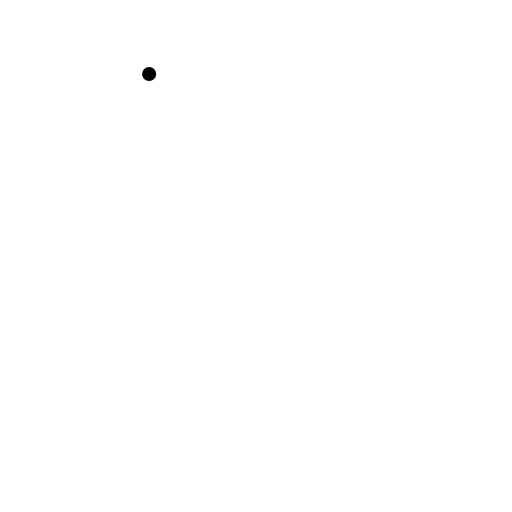
t = 0.00 s
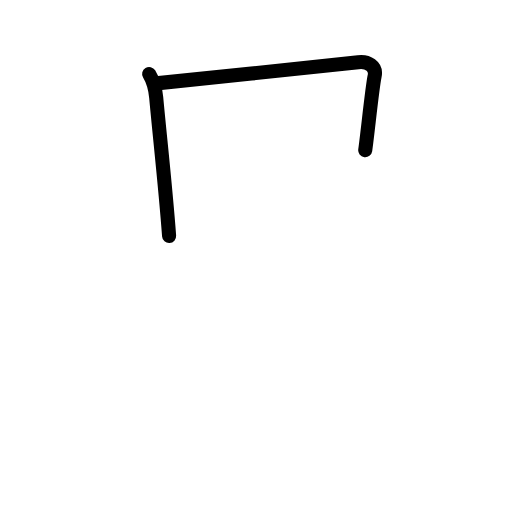
t = 1.83 s
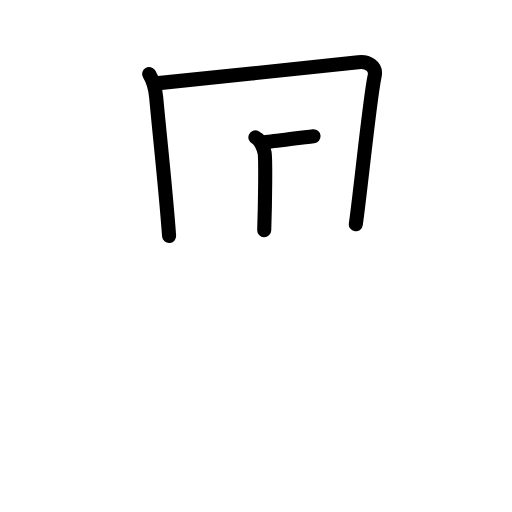
t = 3.50 s
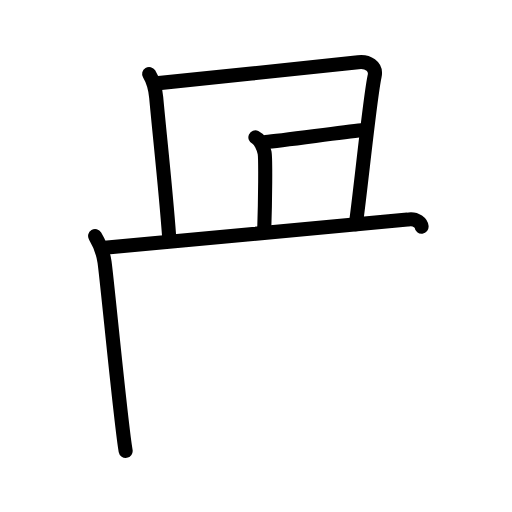
t = 5.38 s
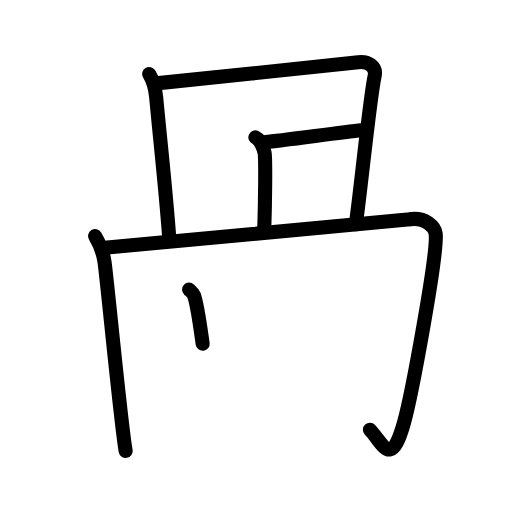
t = 6.75 s
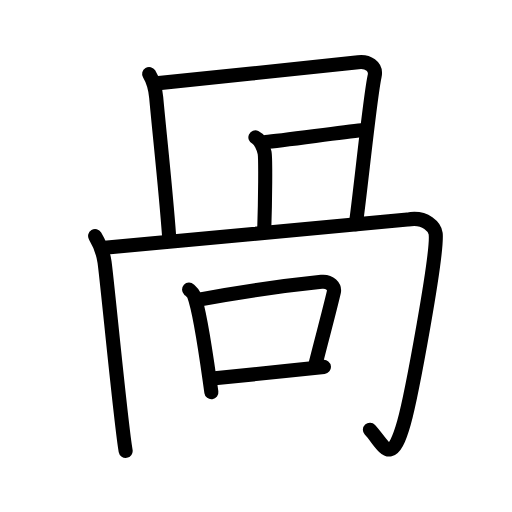
t = 9.00 s

The animated SVG that drew these frames (rendered in a browser with its animation timeline set to each time). Animation: 28 SMIL elements (animate=28); one cycle of 9.00 s.

<?xml version="1.0" encoding="UTF-8"?>
<!--
AniKanjiVG is licensed by CC-BY-SA Paul C. Sommerhoff (https://bitbucket.org/sommerhoff/anikanjivg).
AniKanjiVG uses KanjiVG which is licensed by CC-BY-SA Ulrich Apel (http://kanjivg.tagaini.net).
See also http://creativecommons.org/licenses/by-sa/3.0/
-->
<svg xmlns:kvg='http://kanjivg.tagaini.net' xmlns='http://www.w3.org/2000/svg' width='109' height='109' viewBox='0 0 109 109' style='fill:none;stroke:#000000;stroke-width:3;stroke-linecap:round;stroke-linejoin:round;' id="kvg:kanji_054bc"><g id="kvg:054bc" kvg:element="咼"><path id="kvg:054bc-s1" kvg:type="㇑" d="M31.75,15.75c0.75,1.25,1.29,2.75,1.5,5C34,29,35.25,40,36,50.25"><animate attributeName="d" begin="0.0s" dur="0.5s" from="M31.75,15.75C31.75,15.75,31.75,15.75,31.75,15.75" to="M31.75,15.75c0.75,1.25,1.29,2.75,1.5,5" />
<animate attributeName="d" begin="0.5s" dur="0.5s" from="M31.75,15.75c0.75,1.25,1.29,2.75,1.5,5c0,0,0,0,0,0,0" to="M31.75,15.75c0.75,1.25,1.29,2.75,1.5,5C34,29,35.25,40,36,50.25" />
</path>
<path id="kvg:054bc-s2" kvg:type="㇕" d="M33.25,17.75c9.5-1,38.75-3.97,43-4.5c2-0.25,3.99,0.79,3.5,3c-1,4.5-3,24.5-4,31.5"><animate attributeName="d" begin="1.0s" dur="0.3333333333333333s" from="M33.25,17.75C33.25,17.75,33.25,17.75,33.25,17.75" to="M33.25,17.75c9.5-1,38.75-3.97,43-4.5" />
<animate attributeName="d" begin="1.3333333333333333s" dur="0.3333333333333333s" from="M33.25,17.75c9.5-1,38.75-3.97,43-4.5c0,0,0,0,0,0,0" to="M33.25,17.75c9.5-1,38.75-3.97,43-4.5c2-0.25,3.99,0.79,3.5,3" />
<animate attributeName="d" begin="1.6666666666666665s" dur="0.3333333333333333s" from="M33.25,17.75c9.5-1,38.75-3.97,43-4.5c2-0.25,3.99,0.79,3.5,3c0,0,0,0,0,0,0" to="M33.25,17.75c9.5-1,38.75-3.97,43-4.5c2-0.25,3.99,0.79,3.5,3c-1,4.5-3,24.5-4,31.5" />
<animate attributeName="d" begin="0s" dur="1.0s" from="M-100,-100" to="M-100,-100" />
</path>
<path id="kvg:054bc-s3" kvg:type="㇑" d="M54.37,29.25c1.09,0.5,1.74,2.25,1.96,3.25c0.22,1,0.14,10.25-0.08,16.5"><animate attributeName="d" begin="2.0s" dur="0.5s" from="M54.37,29.25C54.37,29.25,54.37,29.25,54.37,29.25" to="M54.37,29.25c1.09,0.5,1.74,2.25,1.96,3.25" />
<animate attributeName="d" begin="2.5s" dur="0.5s" from="M54.37,29.25c1.09,0.5,1.74,2.25,1.96,3.25c0,0,0,0,0,0,0" to="M54.37,29.25c1.09,0.5,1.74,2.25,1.96,3.25c0.22,1,0.14,10.25-0.08,16.5" />
<animate attributeName="d" begin="0s" dur="2.0s" from="M-100,-100" to="M-100,-100" />
</path>
<path id="kvg:054bc-s4" kvg:type="㇐" d="M56.5,30.25C60,30,72,28.25,77,27.75"><animate attributeName="d" begin="3.0s" dur="1.0s" from="M56.5,30.25C56.5,30.25,56.5,30.25,56.5,30.25" to="M56.5,30.25C60,30,72,28.25,77,27.75" />
<animate attributeName="d" begin="0s" dur="3.0s" from="M-100,-100" to="M-100,-100" />
</path>
<g id="kvg:054bc-g1" kvg:element="冂" kvg:radical="tradit"><path id="kvg:054bc-s5" kvg:type="㇑" d="M20.25,50.25c0.75,1.25,1.66,3.26,2,5.5c0.5,3.25,3.5,34.75,4.5,40.25"><animate attributeName="d" begin="4.0s" dur="0.5s" from="M20.25,50.25C20.25,50.25,20.25,50.25,20.25,50.25" to="M20.25,50.25c0.75,1.25,1.66,3.26,2,5.5" />
<animate attributeName="d" begin="4.5s" dur="0.5s" from="M20.25,50.25c0.75,1.25,1.66,3.26,2,5.5c0,0,0,0,0,0,0" to="M20.25,50.25c0.75,1.25,1.66,3.26,2,5.5c0.5,3.25,3.5,34.75,4.5,40.25" />
<animate attributeName="d" begin="0s" dur="4.0s" from="M-100,-100" to="M-100,-100" />
</path>
<path id="kvg:054bc-s6" kvg:type="㇆a" d="M22.25,52.75c9.5-1,62.63-5.65,64.5-6c4-0.75,5.85,1.76,6,3C93.25,54,87.56,84.47,86,90c-2.75,9.75-4.25,4.75-7.25,1.5"><animate attributeName="d" begin="5.0s" dur="0.25s" from="M22.25,52.75C22.25,52.75,22.25,52.75,22.25,52.75" to="M22.25,52.75c9.5-1,62.63-5.65,64.5-6" />
<animate attributeName="d" begin="5.25s" dur="0.25s" from="M22.25,52.75c9.5-1,62.63-5.65,64.5-6c0,0,0,0,0,0,0" to="M22.25,52.75c9.5-1,62.63-5.65,64.5-6c4-0.75,5.85,1.76,6,3" />
<animate attributeName="d" begin="5.5s" dur="0.25s" from="M22.25,52.75c9.5-1,62.63-5.65,64.5-6c4-0.75,5.85,1.76,6,3c0,0,0,0,0,0,0" to="M22.25,52.75c9.5-1,62.63-5.65,64.5-6c4-0.75,5.85,1.76,6,3C93.25,54,87.56,84.47,86,90" />
<animate attributeName="d" begin="5.75s" dur="0.25s" from="M22.25,52.75c9.5-1,62.63-5.65,64.5-6c4-0.75,5.85,1.76,6,3C93.25,54,87.56,84.47,86,90c0,0,0,0,0,0,0" to="M22.25,52.75c9.5-1,62.63-5.65,64.5-6c4-0.75,5.85,1.76,6,3C93.25,54,87.56,84.47,86,90c-2.75,9.75-4.25,4.75-7.25,1.5" />
<animate attributeName="d" begin="0s" dur="5.0s" from="M-100,-100" to="M-100,-100" />
</path>
</g>
<g id="kvg:054bc-g2" kvg:element="口" kvg:radical="nelson"><path id="kvg:054bc-s7" kvg:type="㇑" d="M40.25,61.64c0.42,0.39,0.85,0.72,1.04,1.21C42.75,66.75,44,76.5,45,83.5"><animate attributeName="d" begin="6.0s" dur="0.5s" from="M40.25,61.64C40.25,61.64,40.25,61.64,40.25,61.64" to="M40.25,61.64c0.42,0.39,0.85,0.72,1.04,1.21" />
<animate attributeName="d" begin="6.5s" dur="0.5s" from="M40.25,61.64c0.42,0.39,0.85,0.72,1.04,1.21c0,0,0,0,0,0,0" to="M40.25,61.64c0.42,0.39,0.85,0.72,1.04,1.21C42.75,66.75,44,76.5,45,83.5" />
<animate attributeName="d" begin="0s" dur="6.0s" from="M-100,-100" to="M-100,-100" />
</path>
<path id="kvg:054bc-s8" kvg:type="㇕b" d="M42.38,63.78C52,62,63.5,60.5,68.44,59.99c1.8-0.19,2.89,1.11,2.63,2.21c-1.07,4.55-2.32,9.05-3.91,15.35"><animate attributeName="d" begin="7.0s" dur="0.3333333333333333s" from="M42.38,63.78C42.38,63.78,42.38,63.78,42.38,63.78" to="M42.38,63.78C52,62,63.5,60.5,68.44,59.99" />
<animate attributeName="d" begin="7.333333333333333s" dur="0.3333333333333333s" from="M42.38,63.78C52,62,63.5,60.5,68.44,59.99c0,0,0,0,0,0,0" to="M42.38,63.78C52,62,63.5,60.5,68.44,59.99c1.8-0.19,2.89,1.11,2.63,2.21" />
<animate attributeName="d" begin="7.666666666666667s" dur="0.3333333333333333s" from="M42.38,63.78C52,62,63.5,60.5,68.44,59.99c1.8-0.19,2.89,1.11,2.63,2.21c0,0,0,0,0,0,0" to="M42.38,63.78C52,62,63.5,60.5,68.44,59.99c1.8-0.19,2.89,1.11,2.63,2.21c-1.07,4.55-2.32,9.05-3.91,15.35" />
<animate attributeName="d" begin="0s" dur="7.0s" from="M-100,-100" to="M-100,-100" />
</path>
<path id="kvg:054bc-s9" kvg:type="㇐b" d="M45.2,80.58C51,80,61,79,68.96,78.11"><animate attributeName="d" begin="8.0s" dur="1.0s" from="M45.2,80.58C45.2,80.58,45.2,80.58,45.2,80.58" to="M45.2,80.58C51,80,61,79,68.96,78.11" />
<animate attributeName="d" begin="0s" dur="8.0s" from="M-100,-100" to="M-100,-100" />
</path>
</g>
</g>
</svg>
